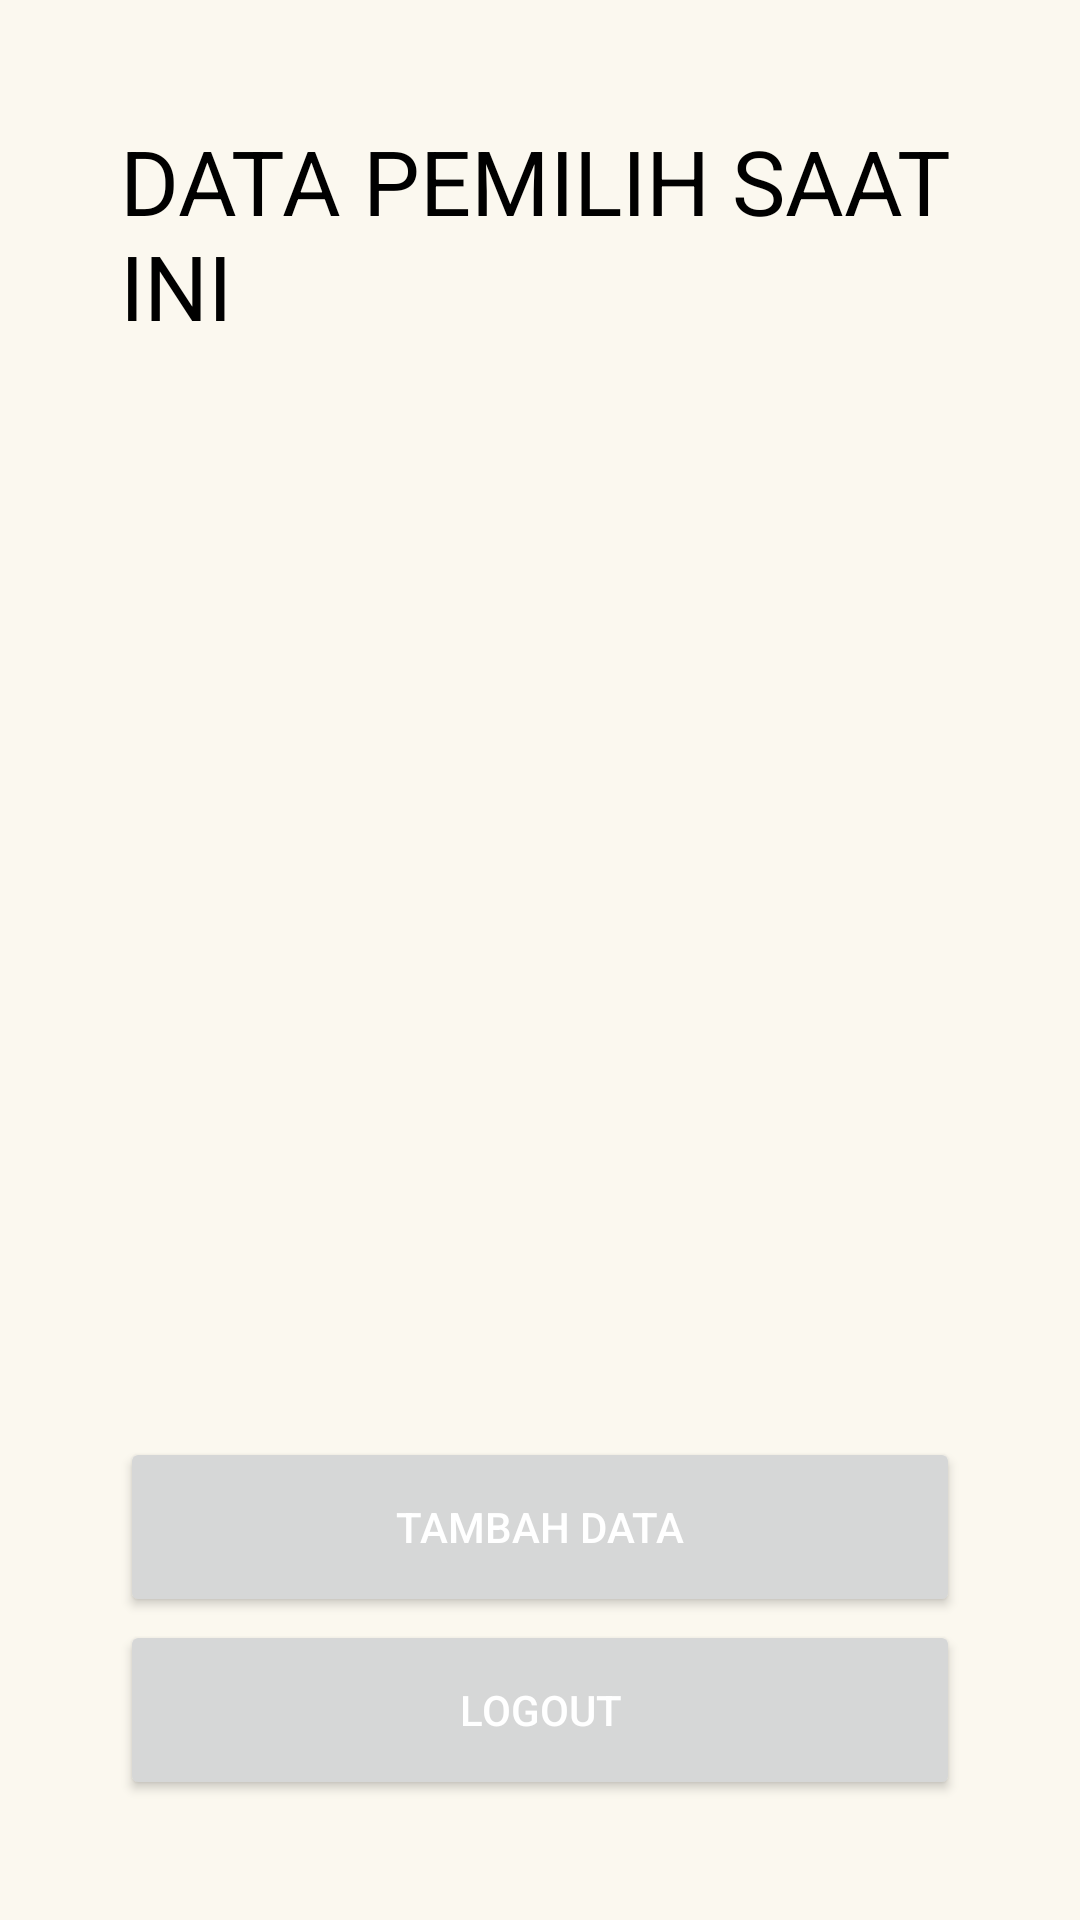

Here is an Android app screen rendered from its layout file. Give the layout XML and the strings, colors and styles it references.
<!-- AndroidManifest.xml: application theme Theme.KPU_App -->
<!-- res/layout/activity_main.xml -->
<?xml version="1.0" encoding="utf-8"?>
<androidx.constraintlayout.widget.ConstraintLayout xmlns:android="http://schemas.android.com/apk/res/android"
    xmlns:app="http://schemas.android.com/apk/res-auto"
    xmlns:tools="http://schemas.android.com/tools"
    android:id="@+id/main"
    android:layout_width="match_parent"
    android:layout_height="match_parent"
    tools:context=".MainActivity"
    android:padding="40dp"
    android:background="@color/cream"
    >

    <TextView
        android:id="@+id/title_main"
        android:layout_width="wrap_content"
        android:layout_height="wrap_content"
        android:text="DATA PEMILIH SAAT INI"
        android:textColor="@color/black"
        android:textSize="30sp"
        app:layout_constraintTop_toTopOf="parent"
        app:layout_constraintStart_toStartOf="parent"
        app:layout_constraintEnd_toEndOf="parent"/>

    <androidx.recyclerview.widget.RecyclerView
        android:id="@+id/rc_data_pemilih"
        android:layout_width="match_parent"
        android:layout_height="wrap_content"
        app:layout_constraintTop_toBottomOf="@+id/title_main"
        app:layout_constraintStart_toStartOf="@+id/title_main"
        tools:listitem="@layout/item_pemilih"
        tools:itemCount="3"
        />

    <Button
        android:id="@+id/btn_tambah_data"
        android:layout_width="match_parent"
        android:layout_height="60dp"
        android:textColor="@color/white"
        android:text="tambah data"
        android:layout_marginBottom="1dp"
        app:layout_constraintBottom_toTopOf="@id/btn_logout"/>

    <Button
        android:id="@+id/btn_logout"
        android:layout_width="match_parent"
        android:layout_height="60dp"
        android:textColor="@color/white"
        android:text="logout"
        app:layout_constraintBottom_toBottomOf="parent"
        />

</androidx.constraintlayout.widget.ConstraintLayout>
<!-- res/layout/item_pemilih.xml (included above) -->
<?xml version="1.0" encoding="utf-8"?>
<androidx.constraintlayout.widget.ConstraintLayout
    xmlns:android="http://schemas.android.com/apk/res/android"
    xmlns:app="http://schemas.android.com/apk/res-auto"
    android:layout_width="match_parent"
    android:layout_height="wrap_content"
    android:layout_marginTop="5dp"
    android:layout_marginBottom="5dp">

    <LinearLayout
        android:id="@+id/list_item"
        android:layout_width="match_parent"
        android:layout_height="wrap_content"
        android:orientation="horizontal"
        app:layout_constraintStart_toStartOf="parent"
        app:layout_constraintTop_toTopOf="parent"
        android:background="@drawable/rounded_grey"
        android:padding="20dp">

        <TextView
            android:id="@+id/nomor_pemilih"
            android:layout_width="wrap_content"
            android:layout_height="wrap_content"
            android:text="1" />

        <TextView
            android:id="@+id/nama_pemilih"
            android:layout_width="0dp"
            android:layout_height="wrap_content"
            android:layout_weight="1"
            android:text="Roy Kafabih SIGMA SKIBIDI"
            android:layout_marginLeft="10dp" />

        <LinearLayout
            android:id="@+id/kumpulan_icon"
            android:layout_width="wrap_content"
            android:layout_height="wrap_content"
            android:orientation="horizontal"
            android:gravity="end">

            <ImageView
                android:id="@+id/hapus_pemilih"
                android:layout_width="wrap_content"
                android:layout_height="wrap_content"
                android:src="@drawable/icon_delete"
                android:layout_marginLeft="10dp" />

            <ImageView
                android:id="@+id/edit_pemilih"
                android:layout_width="wrap_content"
                android:layout_height="wrap_content"
                android:src="@drawable/icon_edit"
                android:layout_marginLeft="10dp" />

            <ImageView
                android:id="@+id/show_pemilih"
                android:layout_width="wrap_content"
                android:layout_height="wrap_content"
                android:src="@drawable/icon_show"
                android:layout_marginLeft="10dp" />
        </LinearLayout>

    </LinearLayout>

</androidx.constraintlayout.widget.ConstraintLayout>
<!-- resources referenced by this layout -->
<resources>
  <color name="black">#FF000000</color>
  <color name="cream">#FBF8EF</color>
  <color name="white">#FFFFFFFF</color>
  <!-- drawable rounded_grey (drawable) -->
  <?xml version="1.0" encoding="utf-8"?>
  <shape xmlns:android="http://schemas.android.com/apk/res/android">
      <solid  android:color="@color/grey" />
      <corners android:radius="15dp"/>
  </shape>
  <style name="Theme.KPU_App" parent="Base.Theme.KPU_App" />
  <color name="grey">#D9D9D9</color>
  <style name="Base.Theme.KPU_App" parent="Theme.Material3.DayNight.NoActionBar">
          
          
      </style>
</resources>
